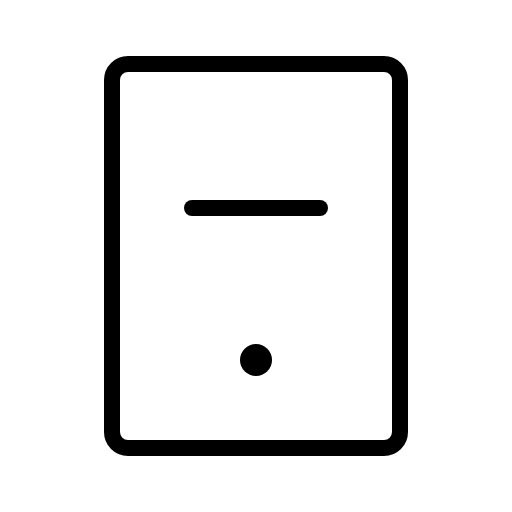
t = 0.00 s
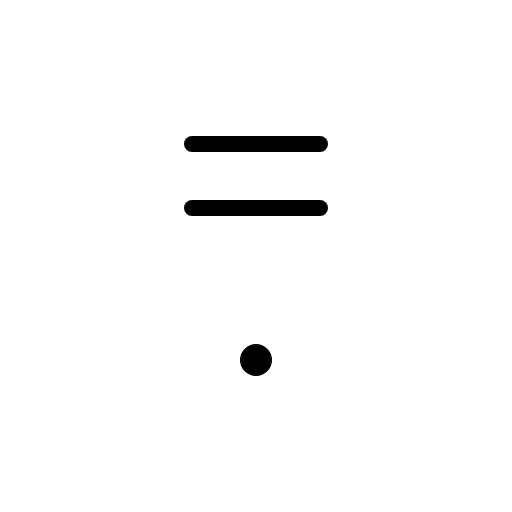
t = 0.60 s
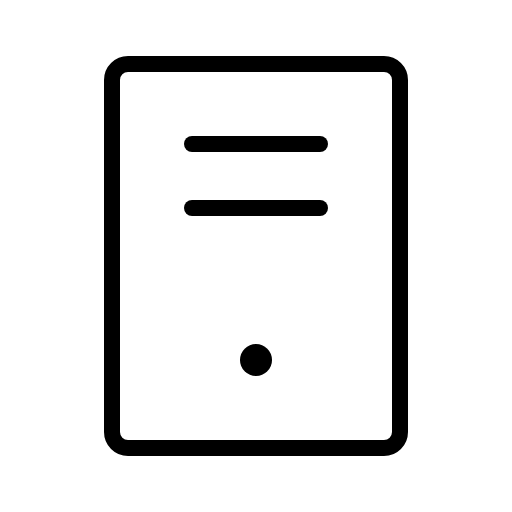
t = 1.35 s
t = 1.73 s: frame unchanged from t = 1.35 s, image omitted
t = 2.48 s: frame unchanged from t = 1.35 s, image omitted
t = 2.85 s: frame unchanged from t = 1.35 s, image omitted

The animated SVG that drew these frames (rendered in a browser with its animation timeline set to each time). Animation: 1 CSS @keyframes rule; one cycle of 3.60 s, repeats indefinitely.

<svg xmlns="http://www.w3.org/2000/svg" viewBox="0 0 256 256">
  <style>
    .draw-line {
      stroke-dasharray: 2000;
      stroke-dashoffset: 0;
    }
    svg:hover .draw-line {
      animation: phosphor-draw-in 3s ease-in-out infinite alternate;
    }
    @keyframes phosphor-draw-in {
      0%   { stroke-dashoffset: 2000; }
      50%  { stroke-dashoffset: 0; }
      100% { stroke-dashoffset: 0; }
    }
  </style><rect width="256" height="256" fill="none"/><line x1="160" y1="72" x2="96" y2="72" fill="none" stroke="currentColor" stroke-linecap="round" stroke-linejoin="round" stroke-width="8" class="draw-line" pathLength="1" style="animation-delay: 0s"/><line x1="160" y1="104" x2="96" y2="104" fill="none" stroke="currentColor" stroke-linecap="round" stroke-linejoin="round" stroke-width="8" class="draw-line" pathLength="1" style="animation-delay: 0.3s"/><rect x="32" y="56" width="192" height="144" rx="8" transform="translate(256 0) rotate(90)" fill="none" stroke="currentColor" stroke-linecap="round" stroke-linejoin="round" stroke-width="8" class="draw-line" pathLength="1" style="animation-delay: 0.6s"/><circle cx="128" cy="180" r="8"/></svg>
